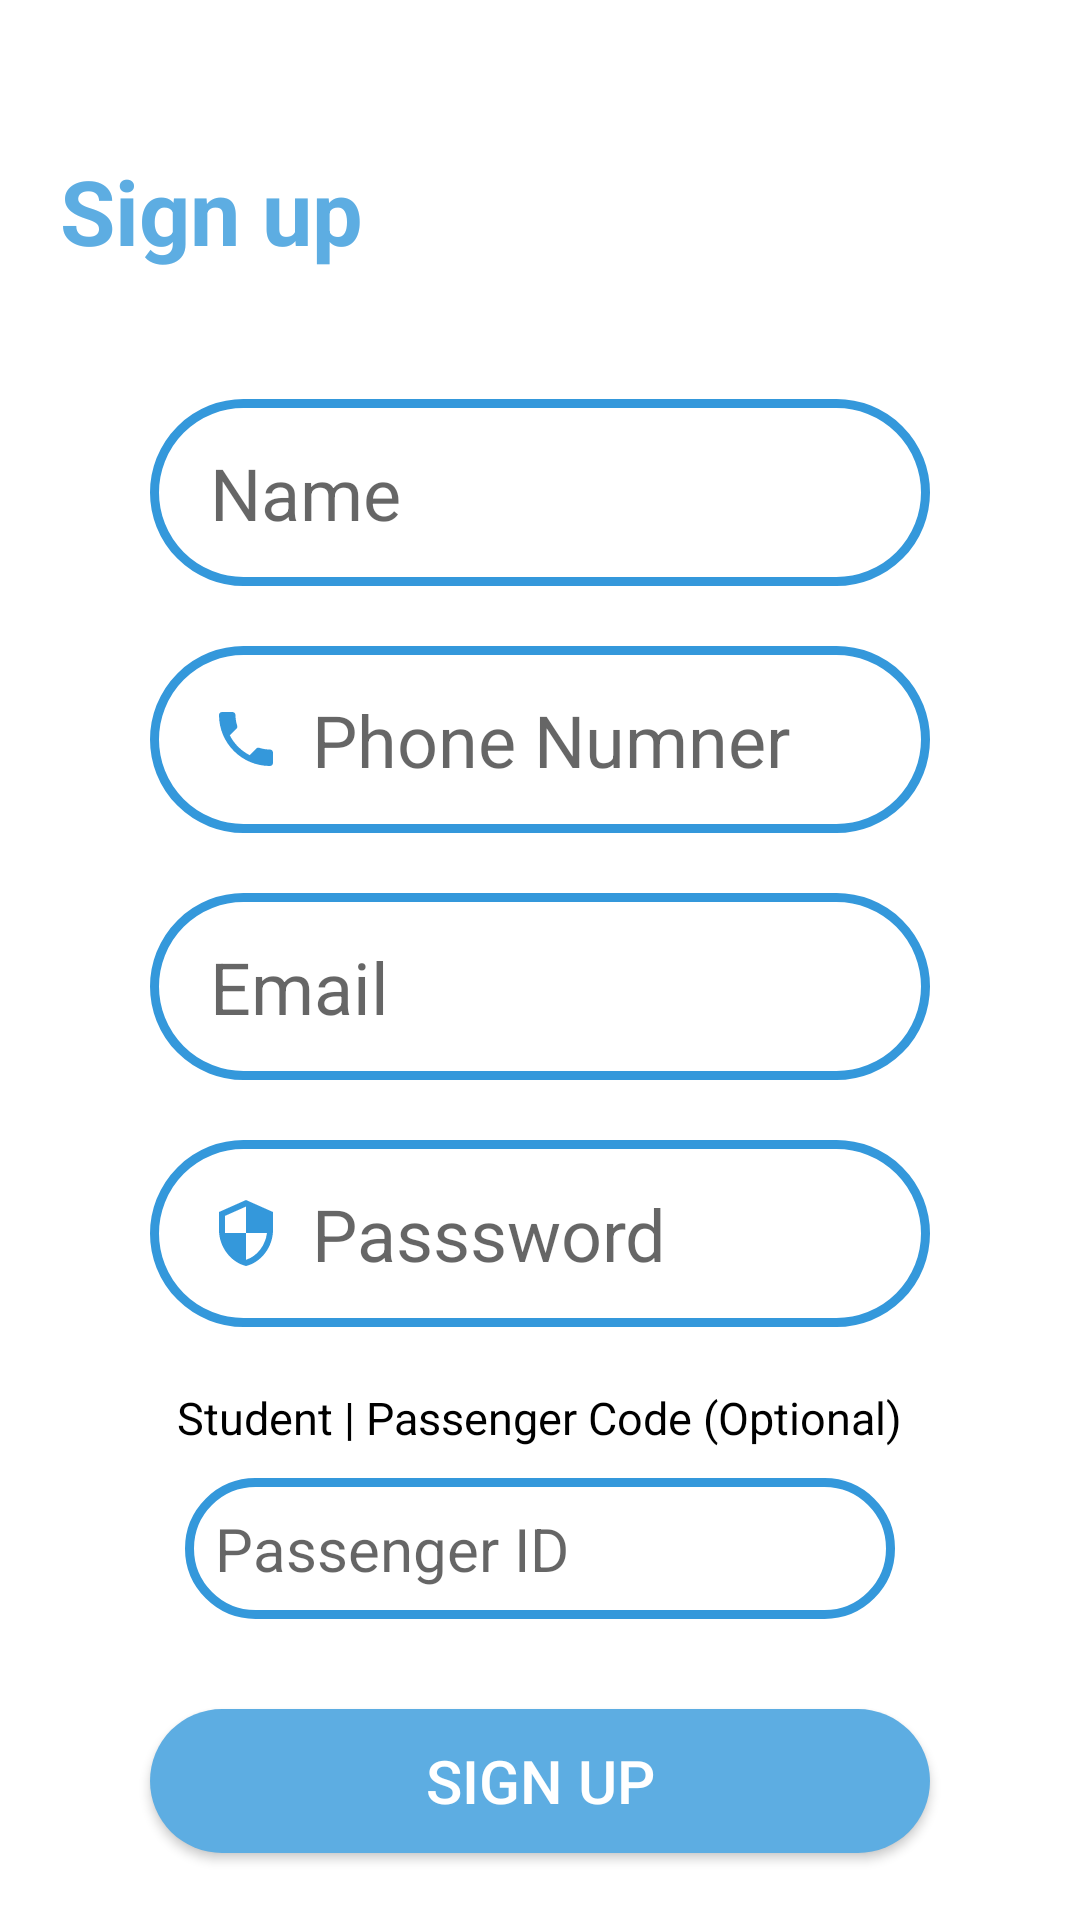

Layout XML and referenced resources for this Android screen:
<!-- AndroidManifest.xml: application theme Theme.LocationMonitoring -->
<!-- res/layout/activity_parents_regist.xml -->
<?xml version="1.0" encoding="utf-8"?>
<RelativeLayout xmlns:android="http://schemas.android.com/apk/res/android"
    xmlns:tools="http://schemas.android.com/tools"
    xmlns:app="http://schemas.android.com/apk/res-auto"
    android:layout_width="match_parent"
    android:layout_height="match_parent"
    tools:context=".ui.ParentsRegist">


    <TextView
        android:id="@+id/lbl1"
        android:layout_width="match_parent"
        android:layout_height="wrap_content"
        android:text="Sign up"
        android:textSize="30dp"
        android:textColor="@color/blue"
        android:textStyle="bold"
        android:layout_marginTop="50dp"
        android:layout_marginStart="20dp"/>

    <LinearLayout
        android:id="@+id/signuplayout"
        android:layout_width="match_parent"
        android:layout_height="wrap_content"
        android:orientation="vertical"
        android:layout_below="@+id/lbl1"
        android:gravity="center"
        android:visibility="visible"
        >

        <EditText
            android:id="@+id/editName"
            android:layout_width="wrap_content"
            android:layout_height="wrap_content"
            android:layout_marginStart="50dp"
            android:layout_marginEnd="50dp"
            android:background="@drawable/input_bg"
            android:drawableLeft="@drawable/baseline_email_24"
            android:drawablePadding="10dp"
            android:ems="10"
            android:inputType="text"
            android:paddingLeft="20dp"
            android:paddingTop="15dp"
            android:paddingRight="20dp"
            android:paddingBottom="15dp"
            android:hint="Name"
            android:textSize="24sp"
            android:layout_below="@+id/titletxtvw"
            android:layout_marginTop="50dp"
            />

        <EditText
            android:id="@+id/phone"
            android:layout_width="wrap_content"
            android:layout_height="wrap_content"
            android:layout_marginStart="50dp"
            android:layout_marginEnd="50dp"
            android:background="@drawable/input_bg"
            android:drawableLeft="@drawable/baseline_local_phone_24"
            android:drawablePadding="10dp"
            android:ems="10"
            android:hint="Phone Numner"
            android:inputType="phone"
            android:paddingLeft="20dp"
            android:paddingTop="15dp"
            android:paddingRight="20dp"
            android:paddingBottom="15dp"
            android:textSize="24sp"
            android:layout_marginTop="20dp"/>

        <EditText
            android:id="@+id/editEmail"
            android:layout_width="wrap_content"
            android:layout_height="wrap_content"
            android:layout_marginStart="50dp"
            android:layout_marginEnd="50dp"
            android:background="@drawable/input_bg"
            android:drawableLeft="@drawable/baseline_email_24"
            android:drawablePadding="10dp"
            android:ems="10"
            android:inputType="textEmailAddress"
            android:paddingLeft="20dp"
            android:paddingTop="15dp"
            android:paddingRight="20dp"
            android:paddingBottom="15dp"
            android:hint="Email"
            android:textSize="24sp"
            android:layout_marginTop="20dp"
            android:layout_below="@+id/titletxtvw"
            />


        <EditText
            android:id="@+id/editPass"
            android:layout_width="wrap_content"
            android:layout_height="wrap_content"
            android:layout_marginStart="50dp"
            android:layout_marginTop="20dp"
            android:layout_marginEnd="50dp"
            android:background="@drawable/input_bg"
            android:drawableLeft="@drawable/baseline_security_24"
            android:drawablePadding="10dp"
            android:ems="10"
            android:inputType="textPassword"

            android:paddingLeft="20dp"
            android:paddingTop="15dp"
            android:paddingRight="20dp"
            android:paddingBottom="15dp"
            android:hint="Passsword"
            android:textSize="24sp"
            android:layout_below="@+id/userAdm"
            />
        <LinearLayout
            android:layout_width="match_parent"
            android:layout_height="wrap_content"
            android:layout_margin="10dp"
            android:gravity="center"
            android:orientation="vertical">
            <TextView
                android:layout_width="wrap_content"
                android:layout_height="wrap_content"
                android:text="Student | Passenger Code (Optional)"
                android:textColor="@color/black"
                android:paddingTop="10dp"
                android:paddingBottom="10dp"
                android:textSize="15dp"/>

            <EditText
                android:id="@+id/passengerCode"
                android:layout_width="wrap_content"
                android:layout_height="wrap_content"
                android:background="@drawable/input_bg"
                android:drawableLeft="@drawable/baseline_email_24"
                android:drawablePadding="10dp"
                android:ems="10"
                android:maxWidth="300dp"
                android:inputType="text"
                android:padding="10dp"
                android:hint="Passenger ID"
                android:textSize="20sp"
                />
        </LinearLayout>

        <ProgressBar
            android:id="@+id/progressbarsignup"
            android:layout_width="wrap_content"
            android:layout_height="wrap_content"
            android:layout_marginTop="20dp"
            android:visibility="gone"
            />
        <androidx.appcompat.widget.AppCompatButton
            android:id="@+id/signupbtn"
            android:layout_width="match_parent"
            android:layout_height="wrap_content"
            android:background="@drawable/btnborder"
            android:textColor="@color/white"
            android:text="Sign up"
            android:textSize="20sp"
            android:layout_marginStart="50dp"
            android:layout_marginEnd="50dp"
            android:layout_below="@+id/passAdm"
            android:layout_marginTop="20dp"

            />

        <TextView
            android:id="@+id/loginBtnlayout"
            android:layout_width="wrap_content"
            android:layout_height="wrap_content"
            android:text="Already have an account? Sign in"
            android:layout_marginTop="10dp"
            android:textStyle="bold"
            android:textSize="18sp"
            android:textColor="@color/blue"
            android:layout_marginBottom="20dp"/>



    </LinearLayout>


</RelativeLayout>
<!-- resources referenced by this layout -->
<resources>
  <color name="black">#FF000000</color>
  <color name="blue">#5DADE2</color>
  <color name="white">#FFFFFFFF</color>
  <!-- drawable baseline_local_phone_24 (drawable-v24) -->
  <vector android:height="24dp" android:tint="@color/blue1"
      android:viewportHeight="24" android:viewportWidth="24"
      android:width="24dp" xmlns:android="http://schemas.android.com/apk/res/android">
      <path android:fillColor="@android:color/white" android:pathData="M6.62,10.79c1.44,2.83 3.76,5.14 6.59,6.59l2.2,-2.2c0.27,-0.27 0.67,-0.36 1.02,-0.24 1.12,0.37 2.33,0.57 3.57,0.57 0.55,0 1,0.45 1,1V20c0,0.55 -0.45,1 -1,1 -9.39,0 -17,-7.61 -17,-17 0,-0.55 0.45,-1 1,-1h3.5c0.55,0 1,0.45 1,1 0,1.25 0.2,2.45 0.57,3.57 0.11,0.35 0.03,0.74 -0.25,1.02l-2.2,2.2z"/>
  </vector>
  <!-- drawable baseline_security_24 (drawable-v24) -->
  <vector android:height="24dp" android:tint="@color/blue1"
      android:viewportHeight="24" android:viewportWidth="24"
      android:width="24dp" xmlns:android="http://schemas.android.com/apk/res/android">
      <path android:fillColor="@android:color/white" android:pathData="M12,1L3,5v6c0,5.55 3.84,10.74 9,12 5.16,-1.26 9,-6.45 9,-12L21,5l-9,-4zM12,11.99h7c-0.53,4.12 -3.28,7.79 -7,8.94L12,12L5,12L5,6.3l7,-3.11v8.8z"/>
  </vector>
  <!-- drawable btnborder (drawable) -->
  <?xml version="1.0" encoding="utf-8"?>
  <shape xmlns:android="http://schemas.android.com/apk/res/android">
  
      <solid android:color="@color/blue"></solid>
      <corners android:radius="30dp"></corners>
  
  </shape>
  <!-- drawable input_bg (drawable-v24) -->
  <?xml version="1.0" encoding="utf-8"?>
  <shape xmlns:android="http://schemas.android.com/apk/res/android">
      <stroke android:color="@color/blue1" android:width="3dp"/>
      <corners android:radius="30dp" />
  
  </shape>
  <style name="Theme.LocationMonitoring" parent="Theme.MaterialComponents.DayNight.DarkActionBar">
          
          <item name="colorPrimary">@color/blue</item>
          <item name="colorPrimaryVariant">@color/blue1</item>
          <item name="colorOnPrimary">@color/white</item>
          
          <item name="colorSecondary">@color/teal_200</item>
          <item name="colorSecondaryVariant">@color/teal_700</item>
          <item name="colorOnSecondary">@color/black</item>
          
          <item name="android:statusBarColor" tools:targetApi="l">?attr/colorPrimaryVariant</item>
          
      </style>
  <color name="blue1">#3498DB</color>
  <color name="teal_200">#FF03DAC5</color>
  <color name="teal_700">#FF018786</color>
</resources>
